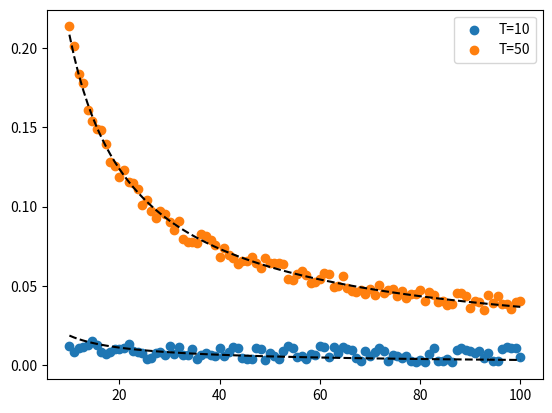

Python code for this plot:
"""
Crystal Aging Project

Script for doing polynomial, linear and
non-linear regression.

This project is distributed under the GNU General Public License v3.
For more information, see the LICENSE file in the top-level dictionary.
"""

import numpy as np
from scipy.optimize import curve_fit, differential_evolution, leastsq
import warnings


def poly_reg(x, y, n, bias=True):
    '''Polynomial regression,

    y_fit(x) = ax^n + bx^(n-1) + ... + yx + z
    
    Arguments:
    ----------
    
    x:      ndarray
            X-component of all points.
            
    y:      ndarray
            Y-component of all points.
            
    n:      int
            Order of fitting polynomial.

    bias:   bool
            Constant term, true or false.
    '''
   
    xb = []     # construct design matrix
    if bias:
        xb.append(np.ones(len(x)))
    for i in range(1, n+1):
        xb.append(x**i)
    xb = np.asarray(xb).T

    beta = np.linalg.inv(xb.T.dot(xb)).dot(xb.T).dot(y)
    return beta.flatten()[::-1]


def lin_reg(x, y, f):
    '''Linear regression with any function f(x),

    y_fit(x) = af(x) + b

    Arguments:
    ----------

    x:      ndarray
            X-component of all points.

    y:      ndarray
            Y-component of all points.

    f:      func
            Function to fit, has to be vectorized.
            
    '''

    xb = np.c_[np.ones((len(x), 1)), f(x)]

    beta = np.linalg.inv(xb.T.dot(xb)).dot(xb.T).dot(y)
    return beta.flatten()[::-1]


def nonlin_reg(x, y, f, bounds, seed=3, **kwargs):
    '''Non-linear regression with any function f(x),

    y_fit(x) = f(x; *params)
    '''
    # function for genetic algorithm to minimize (sum of squared error)
    def sumOfSquaredError(parameterTuple):
        warnings.filterwarnings("ignore") # do not print warnings by genetic algorithm
        val = f(x, *parameterTuple)
        return np.sum((y - val) ** 2.0)


    def generate_Initial_Parameters():
        # "seed" the numpy random number generator for repeatable results
        result = differential_evolution(sumOfSquaredError, bounds, seed=seed)
        return result.x

    # generate initial parameter values
    geneticParameters = generate_Initial_Parameters()

    # curve fit the test data
    fittedParameters, pcov = curve_fit(f, x, y, geneticParameters, **kwargs)

    print('Parameters', fittedParameters)

    modelPredictions = f(x, *fittedParameters) 

    absError = modelPredictions - y

    SE = np.square(absError) # squared errors
    MSE = np.mean(SE) # mean squared errors
    RMSE = np.sqrt(MSE) # Root Mean Squared Error, RMSE
    Rsquared = 1.0 - (np.var(absError) / np.var(y))
    print('RMSE:', RMSE)
    print('R-squared:', Rsquared)
    return fittedParameters


def multiple_reg(x, y, f, const, params0, **kwargs):
    """Do same non-linear regression on multiple curves
    """

    def leastsq_func(params, *args):
        x, y = args[:2]
        const = args[2:]
        yfit = []
        for i in range(len(x)):
            yfit = np.append(yfit, f(x[i],*const[i],*params))
        return y-yfit

    # turn const into 2d-array if 1d is given
    const = np.asarray(const)
    if len(const.shape) < 2:
        const = np.atleast_2d(const).T

    # ensure that y is flat and x is nested
    if hasattr(y[0], "__len__"):
        y = [item for sublist in y for item in sublist]
    if not hasattr(x[0], "__len__"):
        x = np.tile(x, (len(const), 1))
    x_ = [item for sublist in x for item in sublist]
    assert len(x_) == len(y)

    # collect all arguments in a tuple
    y = np.asarray(y)
    args=[x,y] + list(const)
    args=tuple(args)   #doesn't work if args is a list!!

    return leastsq(leastsq_func, params0, args=args, **kwargs)


if __name__ == "__main__":
    

    def fit(x,T,A,n,m):
        return A/(n+1.0)*np.power(T,(n+1.0))*np.power(x,m)

    # prepare dataset with some noise
    params = [0.001, 1.01, -0.8]
    Ts = [10, 50]

    x = np.linspace(10, 100, 100)
    y = np.empty((len(Ts), len(x)))
    for i in range(len(Ts)):
        y[i] = fit(x, Ts[i], *params) + np.random.uniform(0, 0.01, size=len(x))
    
    # do regression
    params0 = [0.002, 1.5, -0.5]
    opt_params, _ = multiple_reg(x, y, f=fit, const=Ts, params0=params0, maxfev=10000)
    print(opt_params)

    # plot
    import matplotlib.pyplot as plt
    for i in range(len(Ts)):
        plt.scatter(x, y[i], label=f"T={Ts[i]}")
        plt.plot(x, fit(x, Ts[i], *opt_params), '--k')
    plt.legend(loc='best')
    plt.show()



